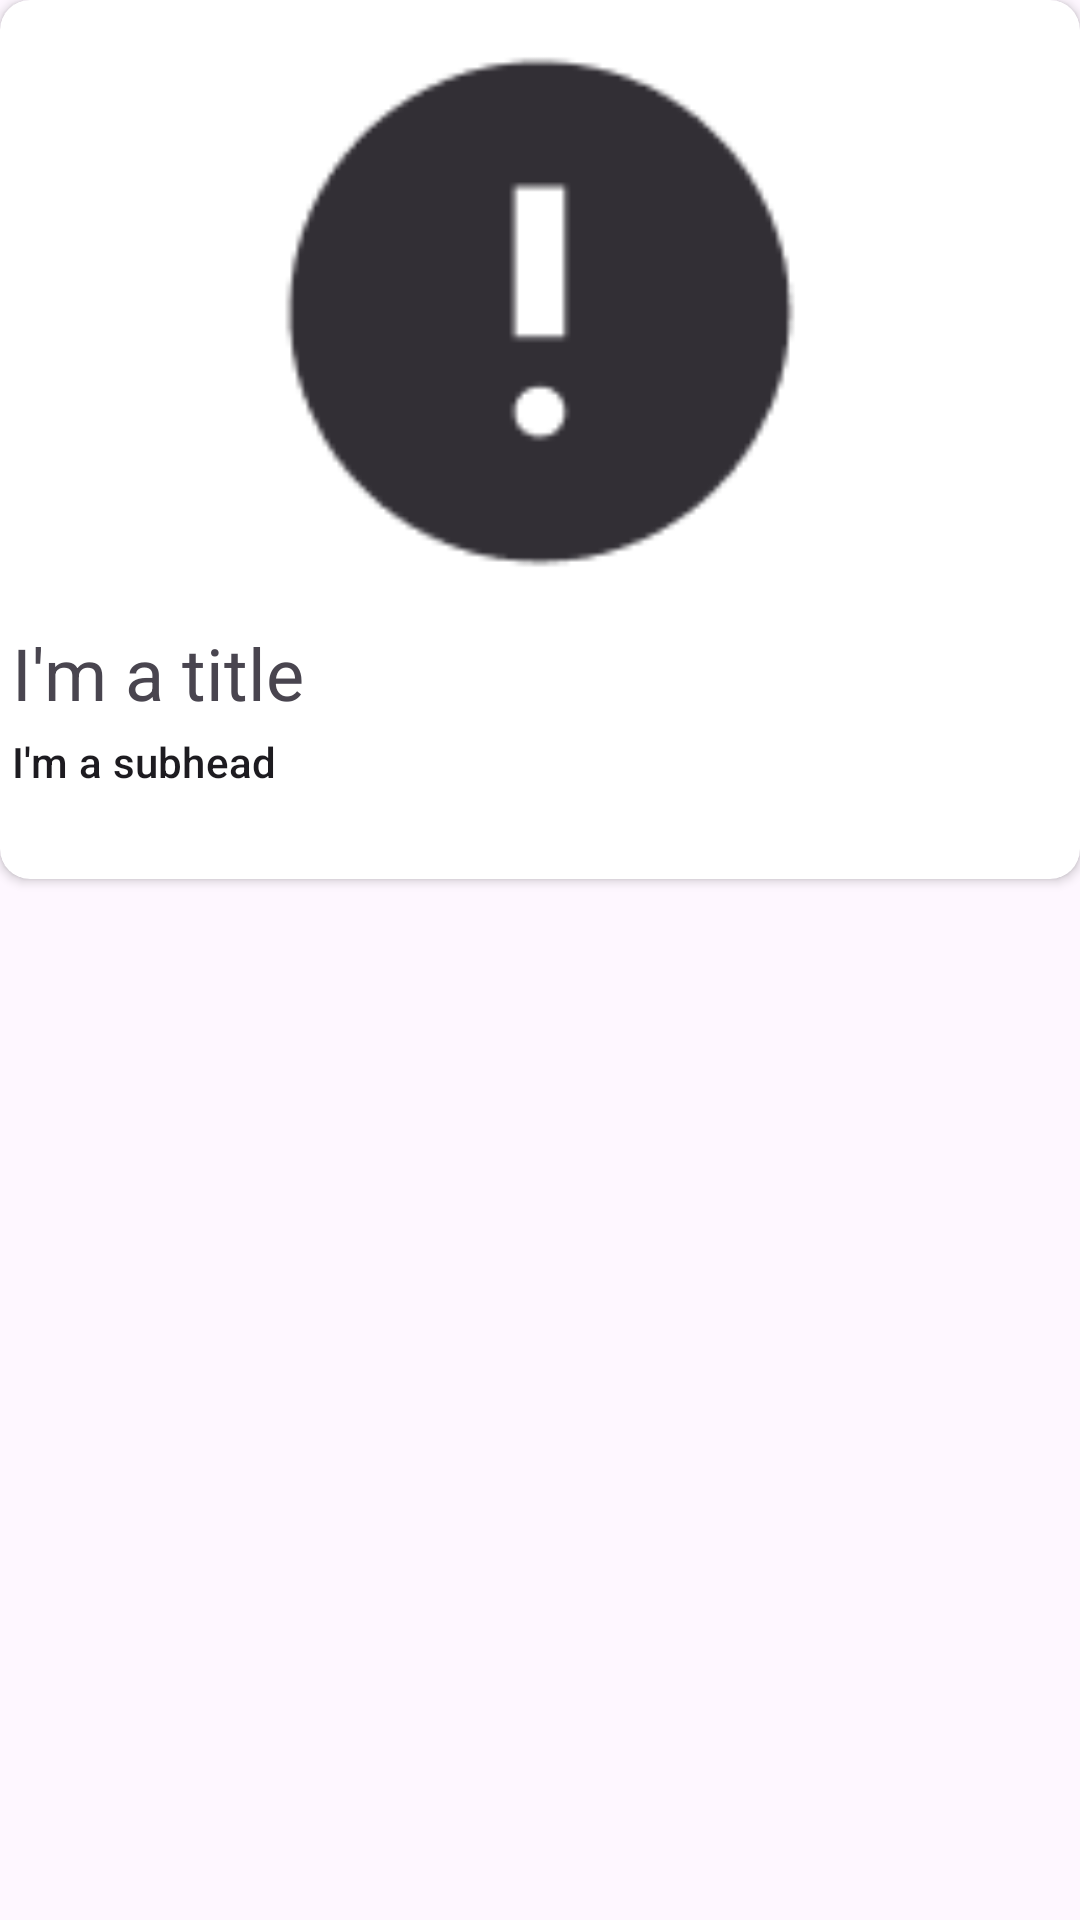

Here is an Android app screen rendered from its layout file. Give the layout XML and the strings, colors and styles it references.
<!-- AndroidManifest.xml: application theme Theme.SFUHive -->
<!-- res/layout/display_freature.xml -->
<?xml version="1.0" encoding="utf-8"?>
<LinearLayout xmlns:android="http://schemas.android.com/apk/res/android"
    xmlns:app="http://schemas.android.com/apk/res-auto"
    android:layout_width="match_parent"
    android:layout_height="wrap_content"
    android:orientation="horizontal">

    <androidx.cardview.widget.CardView
        android:id = "@+id/featured_badge"
        android:layout_width="match_parent"
        android:layout_height="wrap_content"
        app:cardCornerRadius="10dp">

        <androidx.constraintlayout.widget.ConstraintLayout
            android:padding="4dp"
            android:layout_width="match_parent"
            android:layout_height="match_parent">

            <ImageView
                android:id="@+id/featured_image"
                android:layout_width="match_parent"
                android:layout_height="200dp"
                android:src="@drawable/image_not_found"
                app:layout_constraintEnd_toEndOf="parent"
                app:layout_constraintStart_toStartOf="parent"
                app:layout_constraintTop_toTopOf="parent"/>

            <TextView
                android:id="@+id/title"
                android:textSize="24sp"
                android:layout_width="match_parent"
                android:layout_height="wrap_content"
                android:layout_marginTop="4dp"
                android:text="I'm a title"
                app:layout_constraintEnd_toEndOf="parent"
                app:layout_constraintStart_toStartOf="parent"
                app:layout_constraintTop_toBottomOf="@id/featured_image" />

            <TextView
                android:id="@+id/subhead"
                style="@style/TextAppearance.MaterialComponents.Subtitle2"
                android:layout_width="match_parent"
                android:layout_height="wrap_content"
                android:layout_marginTop="4dp"
                android:text="I'm a subhead"
                app:layout_constraintEnd_toEndOf="parent"
                app:layout_constraintStart_toStartOf="parent"
                app:layout_constraintTop_toBottomOf="@id/title" />

            <TextView
                android:id="@+id/body"
                style="@style/TextAppearance.MaterialComponents.Body1"
                android:layout_width="match_parent"
                android:layout_height="wrap_content"
                android:layout_marginTop="4dp"
                android:text=""
                app:layout_constraintEnd_toEndOf="parent"
                app:layout_constraintStart_toStartOf="parent"
                app:layout_constraintTop_toBottomOf="@id/subhead" />
        </androidx.constraintlayout.widget.ConstraintLayout>

    </androidx.cardview.widget.CardView>


</LinearLayout>
<!-- resources referenced by this layout -->
<resources>
  <!-- drawable image_not_found: png bitmap (drawable, 2133 bytes) -->
  <style name="Theme.SFUHive" parent="Base.Theme.SFUHive" />
  <style name="Base.Theme.SFUHive" parent="Theme.Material3.DayNight.NoActionBar" />
</resources>
